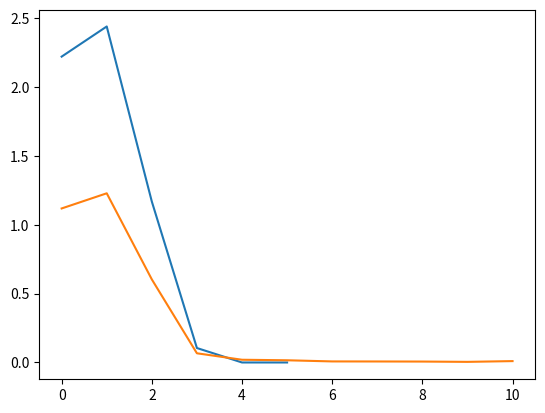

Recreate this plot in Python.
import numpy as np
import matplotlib.pyplot as plt
np.random.seed(42)


def genrate_MA(q, N):
    sigma = 2
    mu = 5
    eps = np.sqrt(sigma) * np.random.randn(N) + mu
    A = np.random.rand(q)
    X = np.zeros(N)

    for i in range(N):
        for j in range(q):
            if i - j >= 0:
                X[i] += A[j] * eps[i - j]

    theo_mean = mu * (1 + np.sum(A))
    theo_var = sigma ** 2 * ( 1 + np.sum(A ** 2) )
    theo_cov = []
    for j in range(1, q + 2):
        th_co = 0
        for i in range(0, q - j):
            th_co += A[i]*A[i + j]
        theo_cov.append(sigma ** 2 * th_co)
    return X, theo_mean, theo_var, np.array(theo_cov)


N = 100000
q = 5
X, theo_mean, theo_var, theo_cov  = genrate_MA(q, N)

print(theo_mean, theo_var, np.mean(theo_cov))

for _ in range(10):
    sample = np.random.choice(X, 1000)
    cov = []
    for j in range(1, 10 + 2):
        cov.append(np.cov(X[j:], X[:-j])[0, 1])
    print(np.mean(sample), np.var(sample), np.mean(np.array(cov)))

print(cov)
plt.plot(theo_cov)
plt.plot(cov)
plt.show()

            


